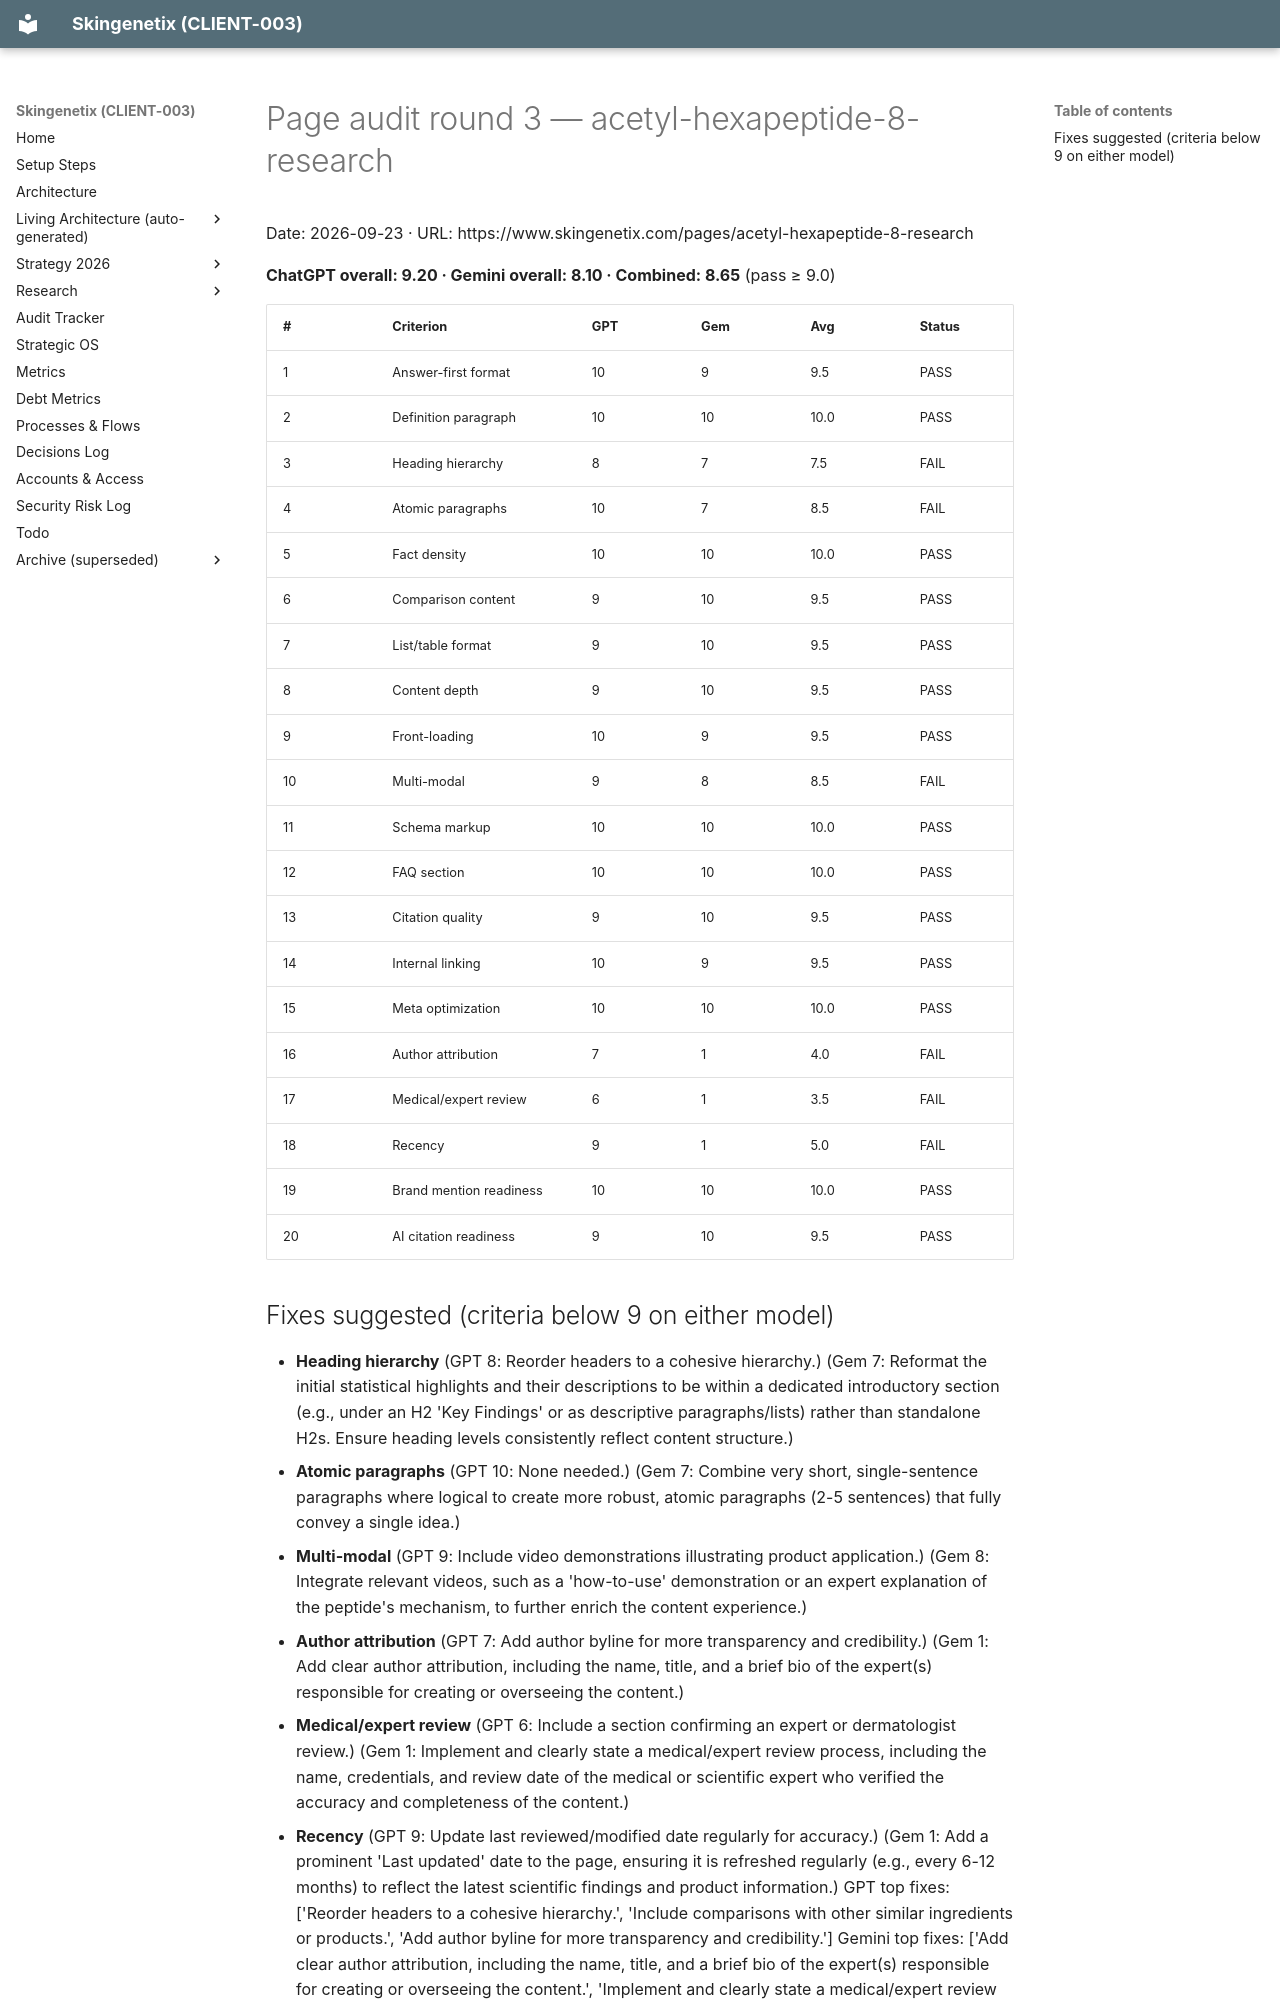

repository: MrSmithNL/skingenetix-website · page: audits/pages/aiso-acetyl-hexapeptide-8-research-en-2026-09-23-r3/index.html · generator: mkdocs

# Page audit round 3 — acetyl-hexapeptide-8-research

Date: 2026-09-23 · URL: https://www.skingenetix.com/pages/acetyl-hexapeptide-8-research

**ChatGPT overall: 9.20 · Gemini overall: 8.10 · Combined: 8.65** (pass ≥ 9.0)

| # | Criterion | GPT | Gem | Avg | Status |
|---|---|---|---|---|---|
| 1 | Answer-first format | 10 | 9 | 9.5 | PASS |
| 2 | Definition paragraph | 10 | 10 | 10.0 | PASS |
| 3 | Heading hierarchy | 8 | 7 | 7.5 | FAIL |
| 4 | Atomic paragraphs | 10 | 7 | 8.5 | FAIL |
| 5 | Fact density | 10 | 10 | 10.0 | PASS |
| 6 | Comparison content | 9 | 10 | 9.5 | PASS |
| 7 | List/table format | 9 | 10 | 9.5 | PASS |
| 8 | Content depth | 9 | 10 | 9.5 | PASS |
| 9 | Front-loading | 10 | 9 | 9.5 | PASS |
| 10 | Multi-modal | 9 | 8 | 8.5 | FAIL |
| 11 | Schema markup | 10 | 10 | 10.0 | PASS |
| 12 | FAQ section | 10 | 10 | 10.0 | PASS |
| 13 | Citation quality | 9 | 10 | 9.5 | PASS |
| 14 | Internal linking | 10 | 9 | 9.5 | PASS |
| 15 | Meta optimization | 10 | 10 | 10.0 | PASS |
| 16 | Author attribution | 7 | 1 | 4.0 | FAIL |
| 17 | Medical/expert review | 6 | 1 | 3.5 | FAIL |
| 18 | Recency | 9 | 1 | 5.0 | FAIL |
| 19 | Brand mention readiness | 10 | 10 | 10.0 | PASS |
| 20 | AI citation readiness | 9 | 10 | 9.5 | PASS |
